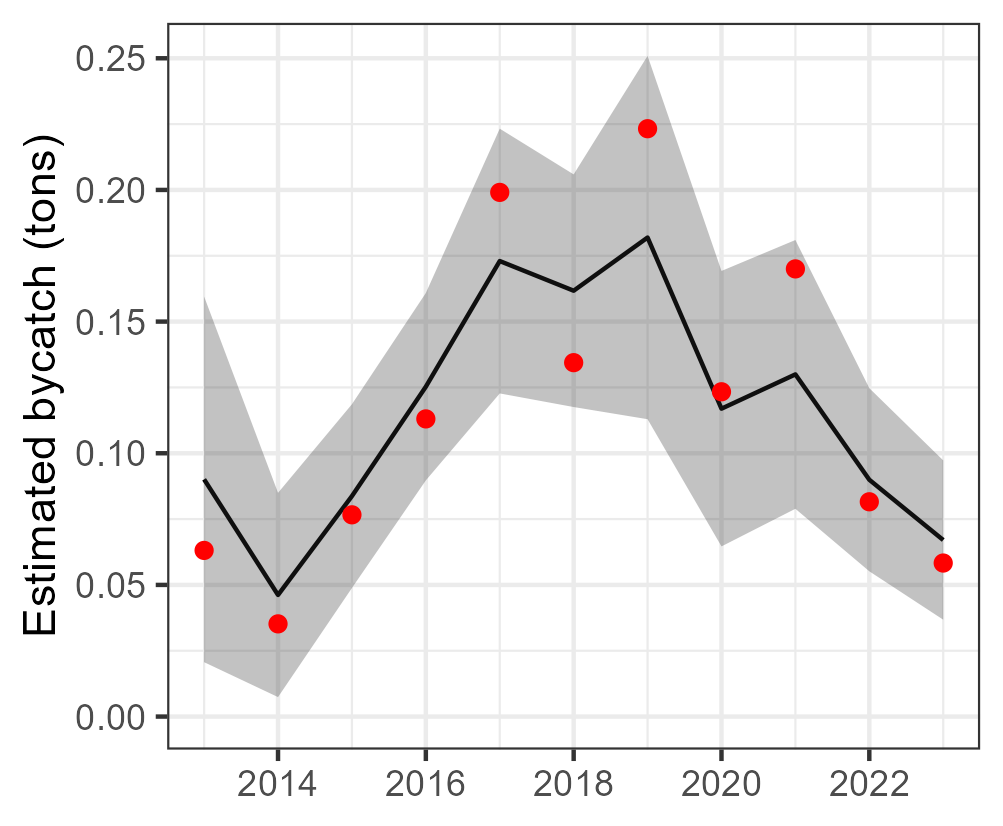

The table this chart was drawn from, first rows:
Year, est, se, est_corr, se_corr, lwr, upr, model, type, species
2013, 0.09009, 0.03542, 0.09009, NA, 0.02066, 0.1595, tV_mod_ln, single, Dasyatidae
2014, 0.04618, 0.01978, 0.04618, NA, 0.007401, 0.08496, tV_mod_ln, single, Dasyatidae
2015, 0.08373, 0.0178, 0.08373, NA, 0.04884, 0.1186, tV_mod_ln, single, Dasyatidae
2016, 0.1253, 0.01815, 0.1253, NA, 0.0897, 0.1609, tV_mod_ln, single, Dasyatidae
2017, 0.173, 0.02565, 0.173, NA, 0.1227, 0.2233, tV_mod_ln, single, Dasyatidae
2018, 0.1617, 0.02254, 0.1617, NA, 0.1176, 0.2059, tV_mod_ln, single, Dasyatidae
2019, 0.1819, 0.0352, 0.1819, NA, 0.1129, 0.2509, tV_mod_ln, single, Dasyatidae
2020, 0.1169, 0.02668, 0.1169, NA, 0.06463, 0.1692, tV_mod_ln, single, Dasyatidae
2021, 0.1299, 0.02604, 0.1299, NA, 0.07892, 0.181, tV_mod_ln, single, Dasyatidae
2022, 0.08994, 0.01774, 0.08994, NA, 0.05517, 0.1247, tV_mod_ln, single, Dasyatidae
2023, 0.06704, 0.01543, 0.06704, NA, 0.0368, 0.09728, tV_mod_ln, single, Dasyatidae
